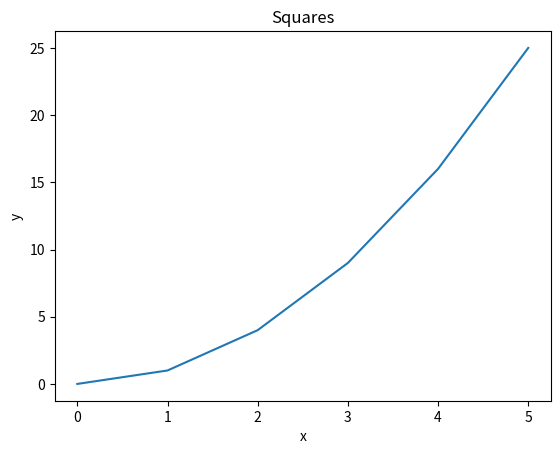

This chart was generated by the following Python code: (Note: this script raises an exception after producing the figure.)
"""
Python 200: Assignment 01
Author: Ben Chapman
"""


import pandas as pd
import numpy as np
import matplotlib.pyplot as plt

# --- Pandas ---

# Pandas Q1
data = {
    "name":   ["Alice", "Bob", "Carol", "David", "Eve"],
    "grade":  [85, 72, 90, 68, 95],
    "city":   ["Boston", "Austin", "Boston", "Denver", "Austin"],
    "passed": [True, True, True, False, True]
}
df = pd.DataFrame(data)

print("--- Pandas Q1 Output ---")

# Print the first three rows
print(f"First three rows:\n{df.head(3)}\n")

# Print the shape
print(f"DataFrame Shape: {df.shape}")
print(f"Num Rows: {len(df)}")
print(f"Num Columns: {len(df.columns)}\n")

# Print the data types
print(f"Data Types:\n{df.dtypes}\n")

# Pandas Q2
print("--- Pandas Q2 Output ---")

# Filter for passed == True AND grade > 80
filtered_df = df[(df['passed'] == True) & (df['grade'] > 80)]

print(f"Students who passed with a grade > 80:\n{filtered_df}\n")

# Pandas Q3
print("--- Pandas Q3 Output ---")

# Create a new column by adding 5 to the existing 'grade' column
df['grade_curved'] = df['grade'] + 5

print(f"DataFrame with curved grades:\n{df}\n")

# Pandas Q4
print("--- Pandas Q4 Output ---")

# Create the 'name_upper' column using the .str accessor
df['name_upper'] = df['name'].str.upper()

# Print only the 'name' and 'name_upper' columns
print(f"Names and Uppercase Names:\n{df[['name', 'name_upper']]}\n")

# Pandas Q5
print("--- Pandas Q5 Output ---")

# Group by city and calculate the mean of the 'grade' column
city_avg_grades = df.groupby('city')['grade'].mean()

print(f"Average grades by city:\n{city_avg_grades}\n")

# Pandas Q7
print("--- Pandas Q7 Output ---")

# Sort by 'grade' descending, then grab the top 3 rows
top_3_grades = df.sort_values(by='grade', ascending=False).head(3)

print(f"Top 3 Students by Grade:\n{top_3_grades}\n")


# --- NumPy ---

# NumPy Q1
print("--- NumPy Q1 Output ---")
arr_1d = np.array([10, 20, 30, 40, 50])

print(f"1D Array: {arr_1d}")
print(f"Shape: {arr_1d.shape}")
print(f"Data Type (dtype): {arr_1d.dtype}")
print(f"Number of Dimensions (ndim): {arr_1d.ndim}\n")

# NumPy Q2
print("--- NumPy Q2 Output ---")
arr_2d = np.array([[1, 2, 3],
                   [4, 5, 6],
                   [7, 8, 9]])

print(f"2D Array:\n{arr_2d}")
print(f"Shape: {arr_2d.shape}")
print(f"Size (total elements): {arr_2d.size}\n")

# NumPy Q3
print("--- NumPy Q3 Output ---")
top_left_2x2 = arr_2d[:2, :2]

print(f"Top-left 2x2 block:\n{top_left_2x2}\n")

# NumPy Q4
print("--- NumPy Q4 Output ---")
# Built-in functions
zeros_arr = np.zeros((3, 4))
ones_arr = np.ones((2, 5))

print(f"3x4 Array of Zeros:\n{zeros_arr}\n")
print(f"2x5 Array of Ones:\n{ones_arr}\n")

# NumPy Q5
print("--- NumPy Q5 Output ---")
# arange works
range_arr = np.arange(0, 50, 5)

print(f"Array (np.arange(0, 50, 5)):\n{range_arr}")
print(f"Shape: {range_arr.shape}")
print(f"Mean: {range_arr.mean()}")
print(f"Sum: {range_arr.sum()}")
# Roundingstd deviation
print(f"Standard Deviation: {range_arr.std():.2f}\n")

# NumPy Q6
print("--- NumPy Q6 Output ---")
# loc = mean, scale = standard deviation
rand_norm = np.random.normal(loc=0.0, scale=1.0, size=200)

# randomly generated, the mean will be close to 0
print(f"Generated 200 random values.")
print(f"Calculated Mean (approx 0): {rand_norm.mean():.4f}")
print(f"Calculated Std Dev (approx 1): {rand_norm.std():.4f}\n")

# --- Matplotlib ---

# Matplotlib Q1
print("--- Matplotlib Q1: Saving line plot to outputs/q1_squares.png ---")
x = [0, 1, 2, 3, 4, 5]
y = [0, 1, 4, 9, 16, 25]

# Create the plot
plt.plot(x, y)
plt.title("Squares")
plt.xlabel("x")
plt.ylabel("y")

# Save and clear the figure
plt.savefig("outputs/q1_squares.png")
plt.clf() 

# Matplotlib Q2
print("--- Matplotlib Q2: Saving bar plot to outputs/q2_subjects.png ---")
subjects = ["Math", "Science", "English", "History"]
scores   = [88, 92, 75, 83]

# Create the bar plot
plt.bar(subjects, scores)
plt.title("Subject Scores")
plt.xlabel("Subjects")
plt.ylabel("Scores")

# Save and clear the figure
plt.savefig("outputs/q2_subjects.png")
plt.clf()

# Matplotlib Q3
print("--- Matplotlib Q3: Saving scatter plot to outputs/q3_scatter.png ---")
x1, y1 = [1, 2, 3, 4, 5], [2, 4, 5, 4, 5]
x2, y2 = [1, 2, 3, 4, 5], [5, 4, 3, 2, 1]

# Create the scatter plots (calling plt.scatter twice overlays them on the same figure)
plt.scatter(x1, y1, color='blue', label='Dataset 1')
plt.scatter(x2, y2, color='red', label='Dataset 2')
plt.title("Scatter Plot of Two Datasets")
plt.xlabel("X values")
plt.ylabel("Y values")
plt.legend()

# Save and clear the figure
plt.savefig("outputs/q3_scatter.png")
plt.clf()

# Matplotlib Q4
print("--- Matplotlib Q4: Saving subplots to outputs/q4_subplots.png ---")

# Create a figure and an array of axes (1 row, 2 columns)
fig, (ax1, ax2) = plt.subplots(1, 2, figsize=(10, 4))

# Left subplot (Q1 data)
ax1.plot(x, y)
ax1.set_title("Squares")
ax1.set_xlabel("x")
ax1.set_ylabel("y")

# Right subplot (Q2 data)
ax2.bar(subjects, scores)
ax2.set_title("Subject Scores")
ax2.set_xlabel("Subjects")
ax2.set_ylabel("Scores")

# Automatically adjust padding so labels don't overlap
plt.tight_layout()

# Save and clear
plt.savefig("outputs/q4_subplots.png")
plt.clf()

# --- Descriptive Statistics ---

# Descriptive Stats Q1
print("--- Descriptive Stats Q1 Output ---")
data_stats = [12, 15, 14, 10, 18, 22, 13, 16, 14, 15]


print(f"Mean: {np.mean(data_stats)}")
print(f"Median: {np.median(data_stats)}")
print(f"Variance: {np.var(data_stats):.2f}")
print(f"Standard Deviation: {np.std(data_stats):.2f}\n")


# Descriptive Stats Q2
print("--- Descriptive Stats Q2: Saving histogram to outputs/stats_q2_hist.png ---")
scores = np.random.normal(65, 10, 500)


plt.hist(scores, bins=20, edgecolor='black')
plt.title("Distribution of Scores")
plt.xlabel("Scores")
plt.ylabel("Frequency")

plt.savefig("outputs/stats_q2_hist.png")
plt.clf()


# Descriptive Stats Q3
print("--- Descriptive Stats Q3: Saving boxplot to outputs/stats_q3_box.png ---")
group_a = [55, 60, 63, 70, 68, 62, 58, 65]
group_b = [75, 80, 78, 90, 85, 79, 82, 88]

plt.boxplot([group_a, group_b], labels=["Group A", "Group B"])
plt.title("Score Comparison")
plt.ylabel("Scores")

plt.savefig("outputs/stats_q3_box.png")
plt.clf()


# Descriptive Stats Q4
print("--- Descriptive Stats Q4: Saving comparison boxplot to outputs/stats_q4_box.png ---")
normal_data = np.random.normal(50, 5, 200)
skewed_data = np.random.exponential(10, 200)

plt.boxplot([normal_data, skewed_data], labels=["Normal", "Exponential"])
plt.title("Distribution Comparison")
plt.ylabel("Values")

plt.savefig("outputs/stats_q4_box.png")
plt.clf()

# --- Q4 COMMENTARY ---
# The exponential distribution is heavily right-skewed 
# For the skewed data, the median is a better measure of central tendency because it is resistant to being pulled upward by those extreme outlier values in the tail.


# Descriptive Stats Q5
import statistics

print("--- Descriptive Stats Q5 Output ---")
data1 = [10, 12, 12, 16, 18]
data2 = [10, 12, 12, 16, 150]

print("Data 1:")
print(f"Mean: {np.mean(data1)}")
print(f"Median: {np.median(data1)}")
print(f"Mode: {statistics.mode(data1)}\n")

print("Data 2:")
print(f"Mean: {np.mean(data2)}")
print(f"Median: {np.median(data2)}")
print(f"Mode: {statistics.mode(data2)}\n")

# --- Q5 COMMENTARY ---
# The mean and median are so different for data2 because of the extreme outlier (150). 
# The mean is calculated by summing all values and dividing by the total count
# --- Hypothesis Testing ---
from scipy import stats

# Hypothesis Q1
print("--- Hypothesis Q1 Output ---")
group_a = [72, 68, 75, 70, 69, 73, 71, 74]
group_b = [80, 85, 78, 83, 82, 86, 79, 84]

# Run independent samples t-test
t_stat_1, p_val_1 = stats.ttest_ind(group_a, group_b)

print(f"Independent t-statistic: {t_stat_1:.4f}")
print(f"p-value: {p_val_1:.6f}\n")


# Hypothesis Q2
print("--- Hypothesis Q2 Output ---")
alpha = 0.05

if p_val_1 < alpha:
    print(f"Statistically significant (p < {alpha}). We reject the null hypothesis.\n")
else:
    print(f"Not statistically significant (p >= {alpha}). We fail to reject the null hypothesis.\n")


# Hypothesis Q3
print("--- Hypothesis Q3 Output ---")
before = [60, 65, 70, 58, 62, 67, 63, 66]
after  = [68, 70, 76, 65, 69, 72, 70, 71]

# Run paired (related) samples t-test
t_stat_3, p_val_3 = stats.ttest_rel(before, after)

print(f"Paired t-statistic: {t_stat_3:.4f}")
print(f"p-value: {p_val_3:.6f}\n")


# Hypothesis Q4
print("--- Hypothesis Q4 Output ---")
scores = [72, 68, 75, 70, 69, 74, 71, 73]
benchmark = 70

# Run one-sample t-test
t_stat_4, p_val_4 = stats.ttest_1samp(scores, benchmark)

print(f"One-sample t-statistic: {t_stat_4:.4f}")
print(f"p-value: {p_val_4:.4f}\n")


# Hypothesis Q5
print("--- Hypothesis Q5 Output ---")
# Re-running Q1
t_stat_5, p_val_5 = stats.ttest_ind(group_a, group_b, alternative='less')

print(f"One-tailed p-value (group_a < group_b): {p_val_5:.6f}\n")


# Hypothesis Q6
print("--- Hypothesis Q6 Output ---")
# Plain-language
print("The analysis shows that Group B scored significantly higher than Group A on average. Because the p-value is extremely low (well below our 0.05 threshold), we can confidently conclude that this difference is a true effect rather than a result of random chance.\n")

# --- Correlation ---
import seaborn as sns

# Correlation Q1
print("--- Correlation Q1 Output ---")
x = [1, 2, 3, 4, 5]
y = [2, 4, 6, 8, 10]

# Calculate correlation matrix
corr_matrix_q1 = np.corrcoef(x, y)

print(f"Full Correlation Matrix:\n{corr_matrix_q1}")
print(f"Correlation Coefficient (x,y): {corr_matrix_q1[0, 1]}\n")

# --- Q1 COMMENTARY ---
# I expect the correlation to be exactly 1.0. 
# Because 'y' is simply 2 times 'x' for every data point, there is a perfect positive linear relationship between the two variables.


# Correlation Q2
print("--- Correlation Q2 Output ---")
from scipy.stats import pearsonr

x_q2 = [1,  2,  3,  4,  5,  6,  7,  8,  9, 10]
y_q2 = [10, 9,  7,  8,  6,  5,  3,  4,  2,  1]

# Calculate Pearson correlation and p-value
corr_coef_q2, p_val_q2 = pearsonr(x_q2, y_q2)

print(f"Correlation Coefficient: {corr_coef_q2:.4f}")
print(f"p-value: {p_val_q2:.6f}\n")


# Correlation Q3
print("--- Correlation Q3 Output ---")
people = {
    "height": [160, 165, 170, 175, 180],
    "weight": [55,  60,  65,  72,  80],
    "age":    [25,  30,  22,  35,  28]
}
df_people = pd.DataFrame(people)

# Compute correlation matrix on the dataframe
df_corr = df_people.corr()

print(f"DataFrame Correlation Matrix:\n{df_corr}\n")


# Correlation Q4
print("--- Correlation Q4: Saving scatter plot to outputs/corr_q4_scatter.png ---")
x_q4 = [10, 20, 30, 40, 50]
y_q4 = [90, 75, 60, 45, 30]

plt.scatter(x_q4, y_q4)
plt.title("Negative Correlation")
plt.xlabel("X values")
plt.ylabel("Y values")

# Save and clear the figure
plt.savefig("outputs/corr_q4_scatter.png")
plt.clf()


# Correlation Q5
print("--- Correlation Q5: Saving heatmap to outputs/corr_q5_heatmap.png ---")
# Generate heatmap using the correlation matrix from Q3
sns.heatmap(df_corr, annot=True)
plt.title("Correlation Heatmap")

# Automatically adjust layout so labels aren't cut off
plt.tight_layout()

# Save and clear the figure
plt.savefig("outputs/corr_q5_heatmap.png")
plt.clf()

# --- Pipelines ---

# Pipeline Q1
print("--- Pipeline Q1 Output ---")
arr = np.array([12.0, 15.0, np.nan, 14.0, 10.0, np.nan, 18.0, 14.0, 16.0, 22.0, np.nan, 13.0])

def create_series(arr):
    """Takes a NumPy array and returns a pandas Series named 'values'."""
    return pd.Series(arr, name="values")

def clean_data(series):
    """Removes NaN values from the Series."""
    return series.dropna()

def summarize_data(series):
    """Returns a dictionary of summary statistics for the cleaned Series."""
    return {
        "mean": series.mean(),
        "median": series.median(),
        "std": series.std(),
        "mode": series.mode()[0]
    }

def data_pipeline(arr):
    """Chains the processing steps together into a single pipeline."""
    # Step 1: Ingest and format
    raw_series = create_series(arr)
    
    # Step 2: Clean and transform
    cleaned_series = clean_data(raw_series)
    
    # Step 3: Analyze and output
    summary_dict = summarize_data(cleaned_series)
    
    return summary_dict

# Run the pipeline and capture the result
final_summary = data_pipeline(arr)

# Print each key and value from the dictionary
print("Pipeline Results:")
for key, value in final_summary.items():
    print(f"{key.capitalize()}: {value:.4f}")
print("\n")
